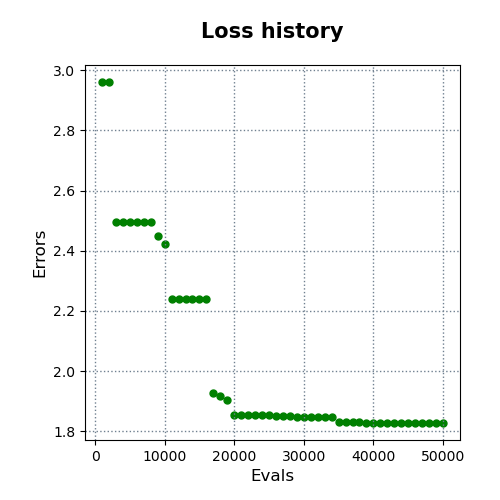

Data behind this chart, as committed beside it:
evals, errors
1000, 2.961
2000, 2.961
3000, 2.494
4000, 2.494
5000, 2.494
6000, 2.494
7000, 2.494
8000, 2.494
9000, 2.45
10000, 2.422
11000, 2.238
12000, 2.238
13000, 2.238
14000, 2.238
15000, 2.238
16000, 2.238
17000, 1.927
18000, 1.917
19000, 1.905
20000, 1.855
21000, 1.855
22000, 1.855
23000, 1.855
24000, 1.855
25000, 1.855
26000, 1.85
27000, 1.85
28000, 1.85
29000, 1.848
30000, 1.848
31000, 1.848
32000, 1.848
33000, 1.848
34000, 1.848
35000, 1.831
36000, 1.831
37000, 1.831
38000, 1.831
39000, 1.829
40000, 1.829
41000, 1.828
42000, 1.828
43000, 1.828
44000, 1.828
45000, 1.828
46000, 1.828
47000, 1.828
48000, 1.828
49000, 1.828
50000, 1.828
